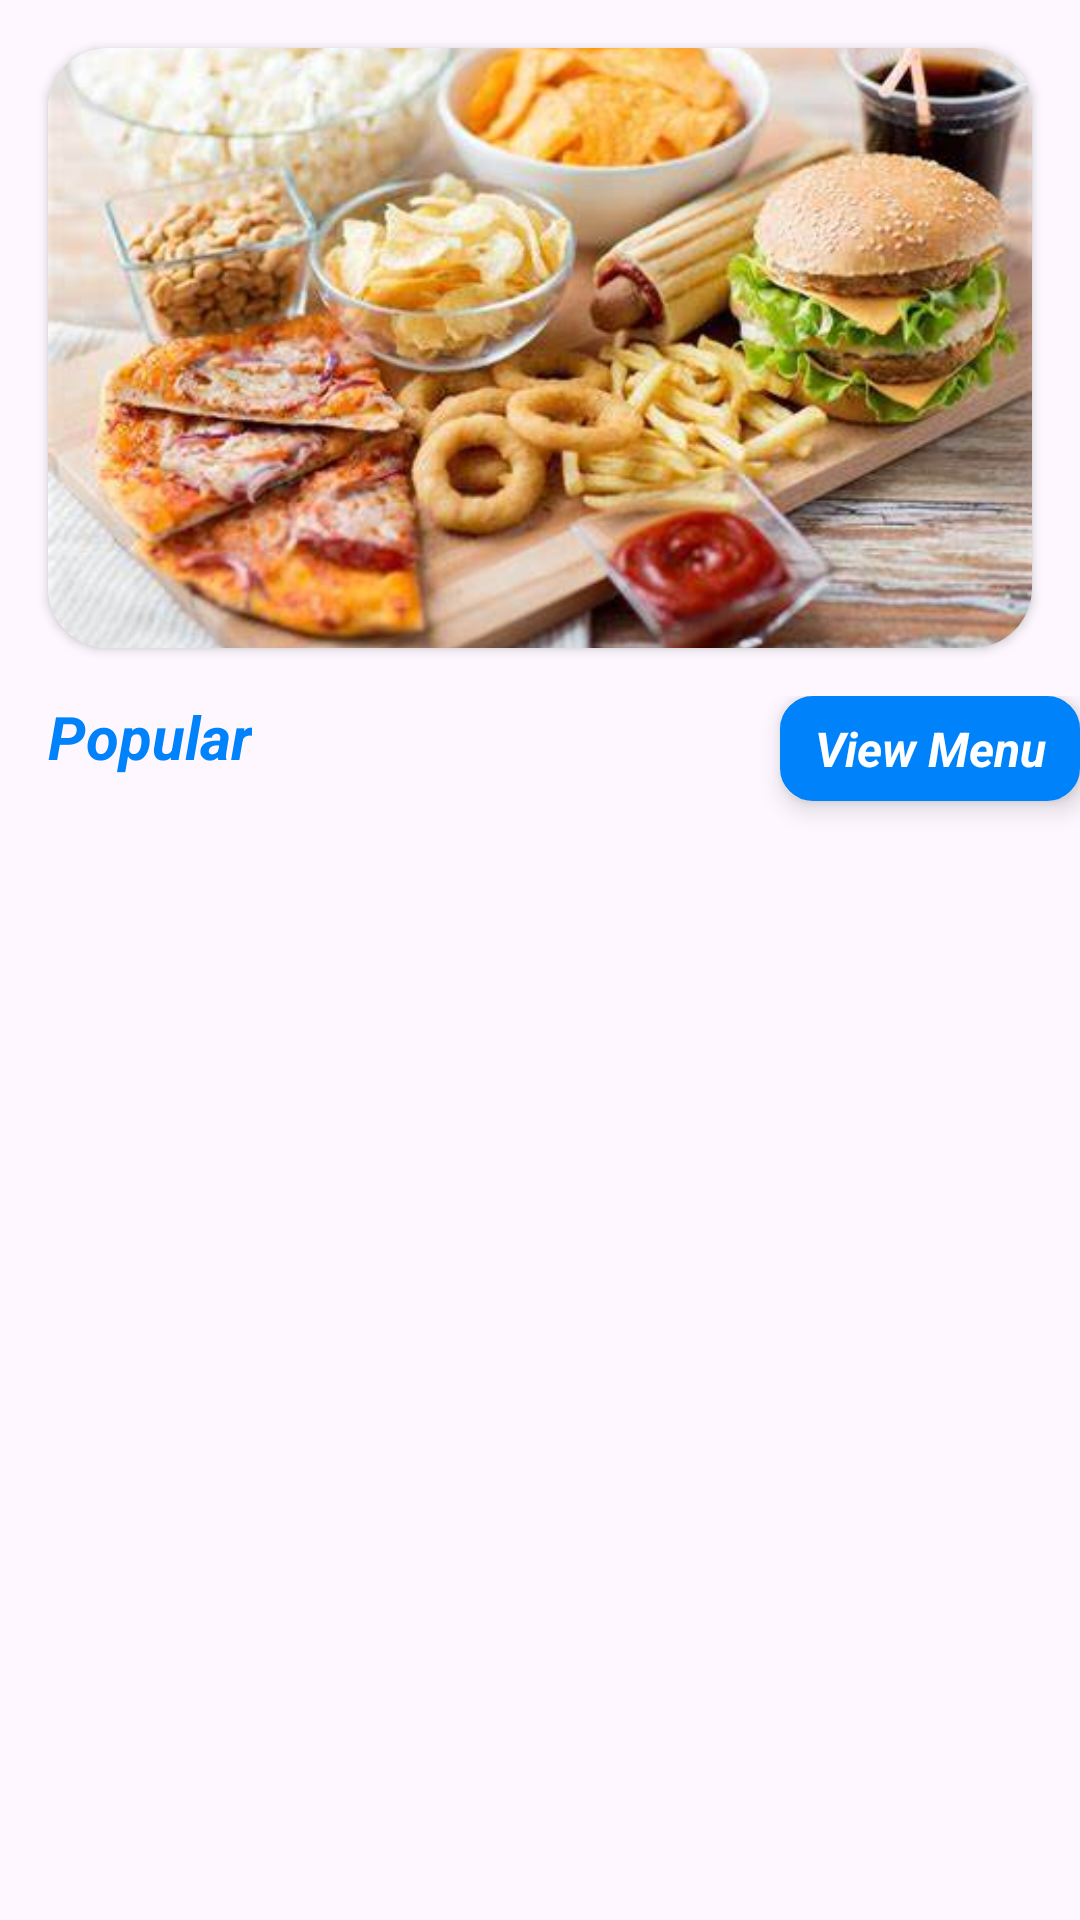

Produce the Android XML layout that renders to this screen, including the resource entries it uses.
<!-- AndroidManifest.xml: application theme Theme.MoFOMAS -->
<!-- res/layout/fragment_home.xml -->
<?xml version="1.0" encoding="utf-8"?>
<FrameLayout xmlns:android="http://schemas.android.com/apk/res/android"
    xmlns:tools="http://schemas.android.com/tools"
    android:layout_width="match_parent"
    android:layout_height="match_parent"
    xmlns:app="http://schemas.android.com/apk/res-auto"
    tools:context=".Fragments.Home">

    
    <ScrollView
        android:layout_width="match_parent"
        android:layout_height="match_parent">

        <LinearLayout
            android:layout_width="match_parent"
            android:layout_height="match_parent"
            android:orientation="vertical">

            <androidx.cardview.widget.CardView
                android:layout_width="match_parent"
                android:layout_height="200dp"
                android:layout_margin="16dp"
                app:cardCornerRadius="20dp">

                <ViewFlipper
                    android:id="@+id/animator"
                    android:layout_width="match_parent"
                    android:layout_height="200dp"
                    android:autoStart="true"
                    android:flipInterval="3000"
                    android:inAnimation="@anim/flip_in"
                    android:outAnimation="@anim/flip_out">
                    

                    <ImageView
                        android:id="@+id/imageView1"
                        android:layout_width="match_parent"
                        android:layout_height="match_parent"
                        android:scaleType="centerCrop"
                        android:src="@drawable/food1" />

                    <ImageView
                        android:id="@+id/imageView2"
                        android:layout_width="match_parent"
                        android:layout_height="match_parent"
                        android:scaleType="centerCrop"
                        android:src="@drawable/food2" />

                    <ImageView
                        android:id="@+id/imageView3"
                        android:layout_width="match_parent"
                        android:layout_height="match_parent"
                        android:scaleType="centerCrop"
                        android:src="@drawable/food3" />

                    <ImageView
                        android:id="@+id/imageView"
                        android:layout_width="match_parent"
                        android:layout_height="match_parent"
                        android:scaleType="centerCrop"
                        android:src="@drawable/food4" />


                </ViewFlipper>


            </androidx.cardview.widget.CardView>

            <RelativeLayout
                android:layout_width="match_parent"
                android:layout_height="match_parent">
            <TextView
                android:layout_width="wrap_content"
                android:layout_height="wrap_content"
                android:text="Popular"
                android:layout_marginStart="16dp"
                android:textSize="20sp"
                android:textColor="@color/ascent"
                android:textStyle="italic|bold"
                android:layout_marginBottom="10dp"/>
                <TextView
                    android:id="@+id/textView4"
                    android:layout_width="100dp"
                    android:layout_height="35dp"
                    android:elevation="5dp"
                    android:gravity="center"
                    android:text="View Menu"
                    android:textAlignment="center"
                    android:textColor="@color/white"
                    android:textSize="16sp"
                    app:flow_horizontalAlign="center"
                    android:layout_alignParentEnd="true"
                    android:layout_alignParentRight="true"
                    android:textStyle="italic|bold"
                    android:background="@drawable/edit2"
                    android:layout_marginBottom="10dp"
                    />
            </RelativeLayout>
            <androidx.recyclerview.widget.RecyclerView
                android:id="@+id/recyclerView"
                android:layout_width="match_parent"
                android:layout_height="wrap_content" />
        </LinearLayout>
    </ScrollView>

</FrameLayout>
<!-- resources referenced by this layout -->
<resources>
  <color name="ascent">#0082fa</color>
  <color name="white">#FFFFFFFF</color>
  <!-- drawable edit2 (drawable) -->
  <?xml version="1.0" encoding="utf-8"?>
  <shape xmlns:android="http://schemas.android.com/apk/res/android">
      <corners android:radius="10dp"/>
      <stroke
          android:color="@color/ascent"
          android:width="2dp"/>
      <solid android:color="@color/ascent"/>
  
  </shape>
  <!-- drawable food1: jpeg bitmap (drawable, 31378 bytes) -->
  <!-- drawable food2: jpeg bitmap (drawable, 15528 bytes) -->
  <!-- drawable food3: jpeg bitmap (drawable, 14518 bytes) -->
  <!-- drawable food4: jpeg bitmap (drawable, 12601 bytes) -->
  <style name="Theme.MoFOMAS" parent="Base.Theme.MoFOMAS" />
  <style name="Base.Theme.MoFOMAS" parent="Theme.Material3.DayNight.NoActionBar">
          
           <item name="colorPrimary">@color/ascent</item>
          <item name="android:windowContentTransitions">true</item>
      </style>
</resources>
